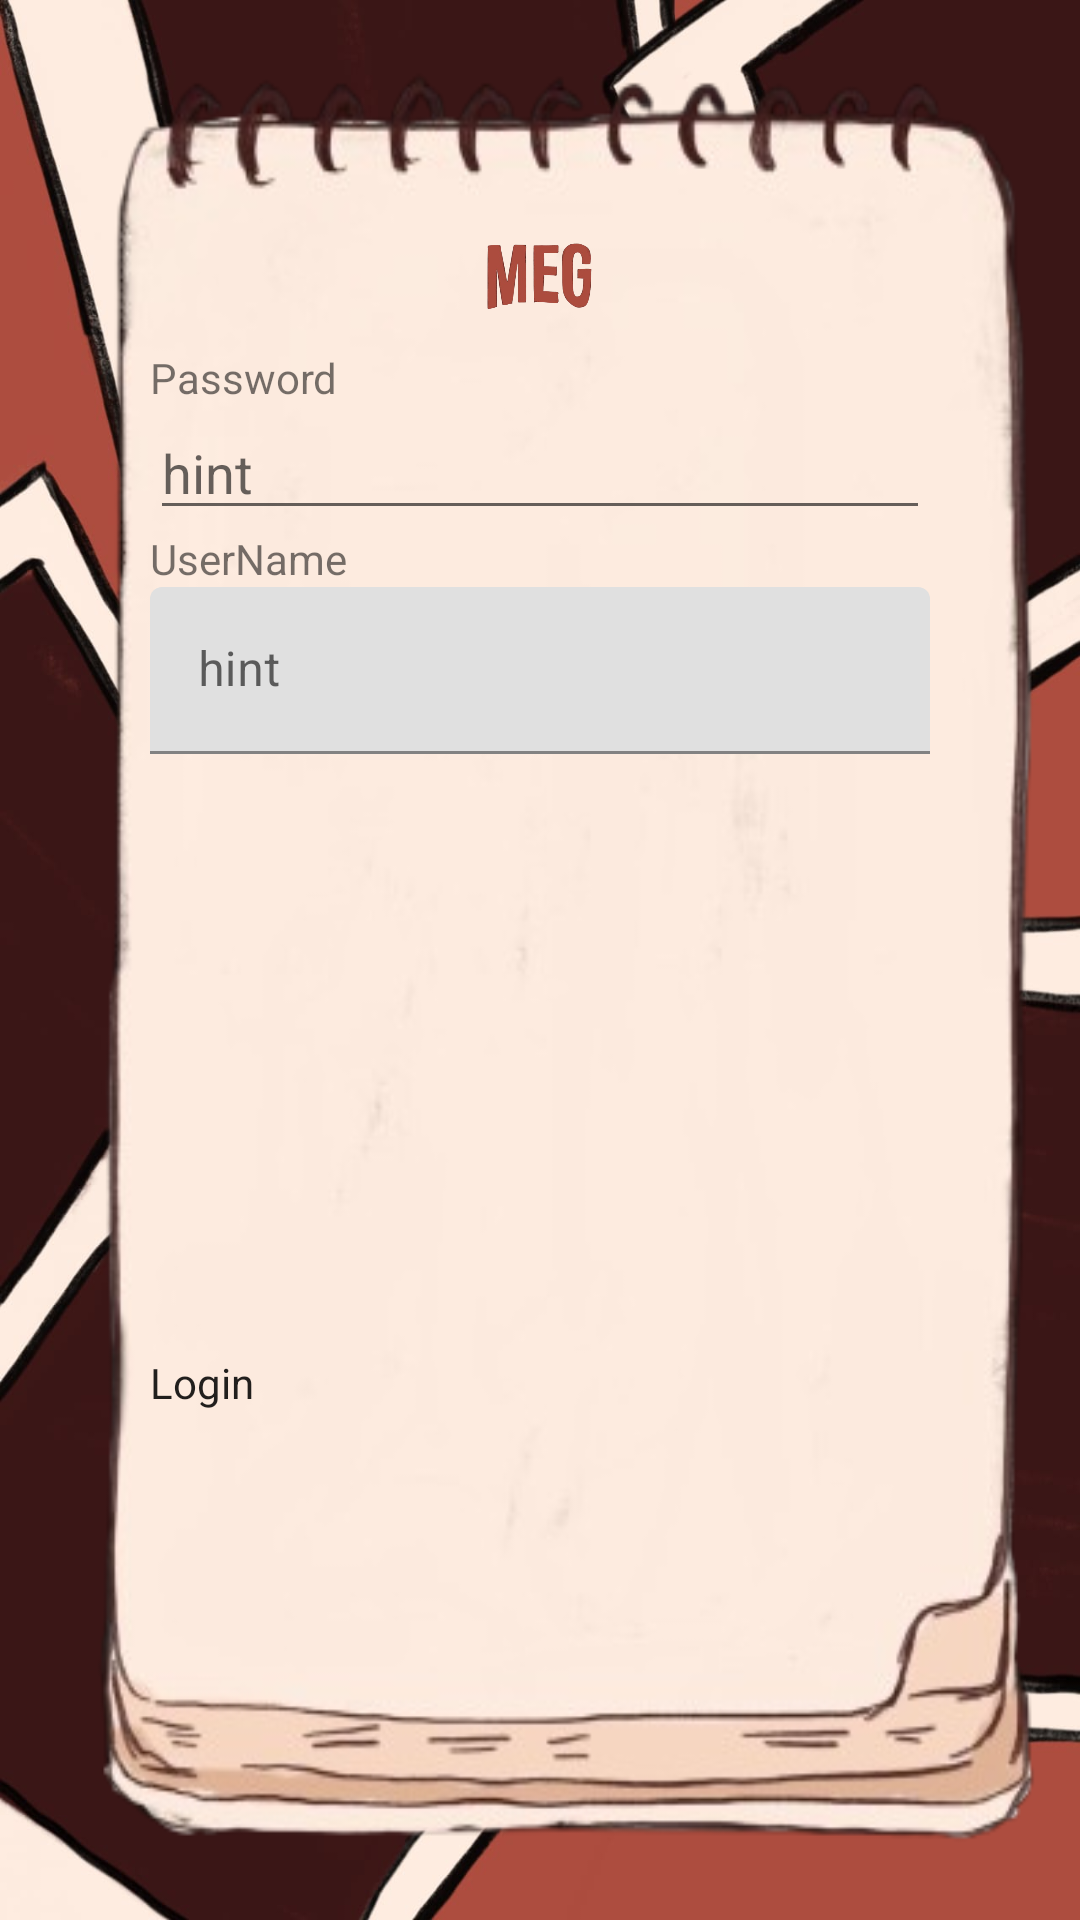

Android layout source for this screen:
<!-- AndroidManifest.xml: application theme Theme.MyApplication -->
<!-- res/layout/login.xml -->
<?xml version="1.0" encoding="utf-8"?>
<androidx.constraintlayout.widget.ConstraintLayout xmlns:android="http://schemas.android.com/apk/res/android"
    xmlns:app="http://schemas.android.com/apk/res-auto"
    xmlns:tools="http://schemas.android.com/tools"
    android:layout_width="match_parent"
    android:layout_height="match_parent"
    android:background="@drawable/photoscardsandroidbackground"
    >



    <LinearLayout
        android:id="@+id/linearLayout"
        android:layout_width="match_parent"
        android:layout_height="708dp"
        android:layout_gravity="center"
        android:background="@drawable/signinnotebook"
        android:orientation="vertical"
        app:layout_constraintBottom_toBottomOf="parent"
        app:layout_constraintTop_toTopOf="parent"

        tools:ignore="MissingConstraints">
        <ImageView
            android:id="@+id/meg"
            android:layout_width="50dp"
            android:layout_height="50dp"
            android:layout_gravity="center"
            android:layout_marginStart="50dp"
            android:layout_marginTop="100dp"
            android:layout_marginEnd="50dp"
            android:background="@drawable/meg_red" />
        <TextView
            android:layout_marginStart="50dp"
            android:layout_marginEnd="50dp"
            android:id="@+id/textView3"

            android:layout_width="match_parent"
            android:layout_height="wrap_content"
            android:text="Password" />

        <com.google.android.material.textfield.TextInputEditText
            android:id="@+id/password"
            android:layout_marginStart="50dp"
            android:layout_marginEnd="50dp"
            android:layout_width="match_parent"
            android:layout_height="wrap_content"
            android:hint="hint" />

        <TextView
            android:id="@+id/UserName"
            android:layout_marginStart="50dp"
            android:layout_marginEnd="50dp"
            android:layout_width="match_parent"
            android:layout_height="wrap_content"
            android:text="UserName" />

        <com.google.android.material.textfield.TextInputLayout
            android:layout_marginStart="50dp"
            android:layout_marginEnd="50dp"
            android:layout_width="match_parent"
            android:layout_height="wrap_content">

            <com.google.android.material.textfield.TextInputEditText

                android:id="@+id/username"
                android:layout_width="match_parent"
                android:layout_height="wrap_content"
                android:hint="hint" />
        </com.google.android.material.textfield.TextInputLayout>

        <com.google.android.material.textfield.TextInputLayout
            android:layout_width="match_parent"
            android:layout_height="wrap_content"/>

        <Button
            android:id="@+id/login"
            android:layout_width="match_parent"
            android:layout_height="wrap_content"
            android:layout_marginStart="50dp"
            android:layout_marginTop="200dp"
            android:layout_marginEnd="50dp"
            android:text="Login"
            app:layout_constraintTop_toBottomOf="@+id/linearLayout" />
    </LinearLayout>



</androidx.constraintlayout.widget.ConstraintLayout>
<!-- resources referenced by this layout -->
<resources>
  <!-- drawable meg_red: png bitmap (drawable, 83317 bytes) -->
  <!-- drawable photoscardsandroidbackground: jpeg bitmap (drawable, 91465 bytes) -->
  <!-- drawable signinnotebook: png bitmap (drawable, 107165 bytes) -->
  <style name="Theme.MyApplication" parent="Theme.MaterialComponents.DayNight.NoActionBar">
          
          <item name="colorPrimary">@color/colorPrimary</item>
          <item name="colorPrimaryVariant">@color/colorPrimaryVariant</item>
          <item name="colorOnPrimary">@color/colorOnPrimary</item>
  
          
          <item name="colorSurface">@color/colorSurface</item>
          <item name="colorOnSurface">@color/colorOnSurface</item>
  
          
          <item name="android:windowBackground">@color/colorBackground</item>
  
          
          <item name="buttonStyle">@style/MyButtonStyle</item>
      </style>
  <color name="colorPrimary">#F42E14</color>
  <color name="colorPrimaryVariant">#E41313</color>
  <color name="colorOnPrimary">#FFFFFF</color>
  <color name="colorSurface">#FFFFFF</color>
  <color name="colorOnSurface">#000000</color>
  <color name="colorBackground">#FFFFFF</color>
  <style name="MyButtonStyle">
              <item name="android:background">?attr/colorPrimary</item>
              <item name="android:textColor">?attr/colorOnPrimary</item>
          </style>
</resources>
